Photos from the image-classification dataset "dataset" in the GitHub repository sjsarvesh8778466116-cmyk/AUXONOVA. Its 4 classes are: glioma, meningioma, no tumor, pituitary tumor.

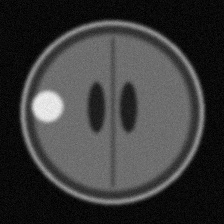
Label: meningioma

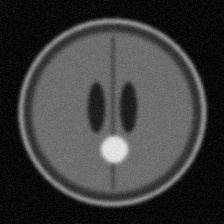
Label: pituitary tumor

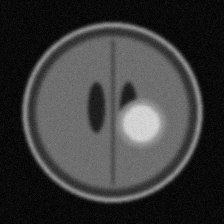
Label: glioma

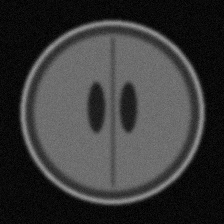
Label: no tumor

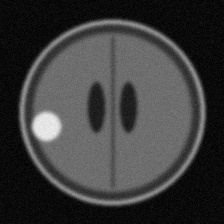
Label: meningioma

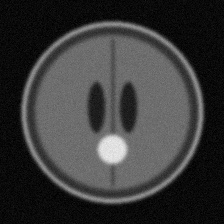
Label: pituitary tumor
